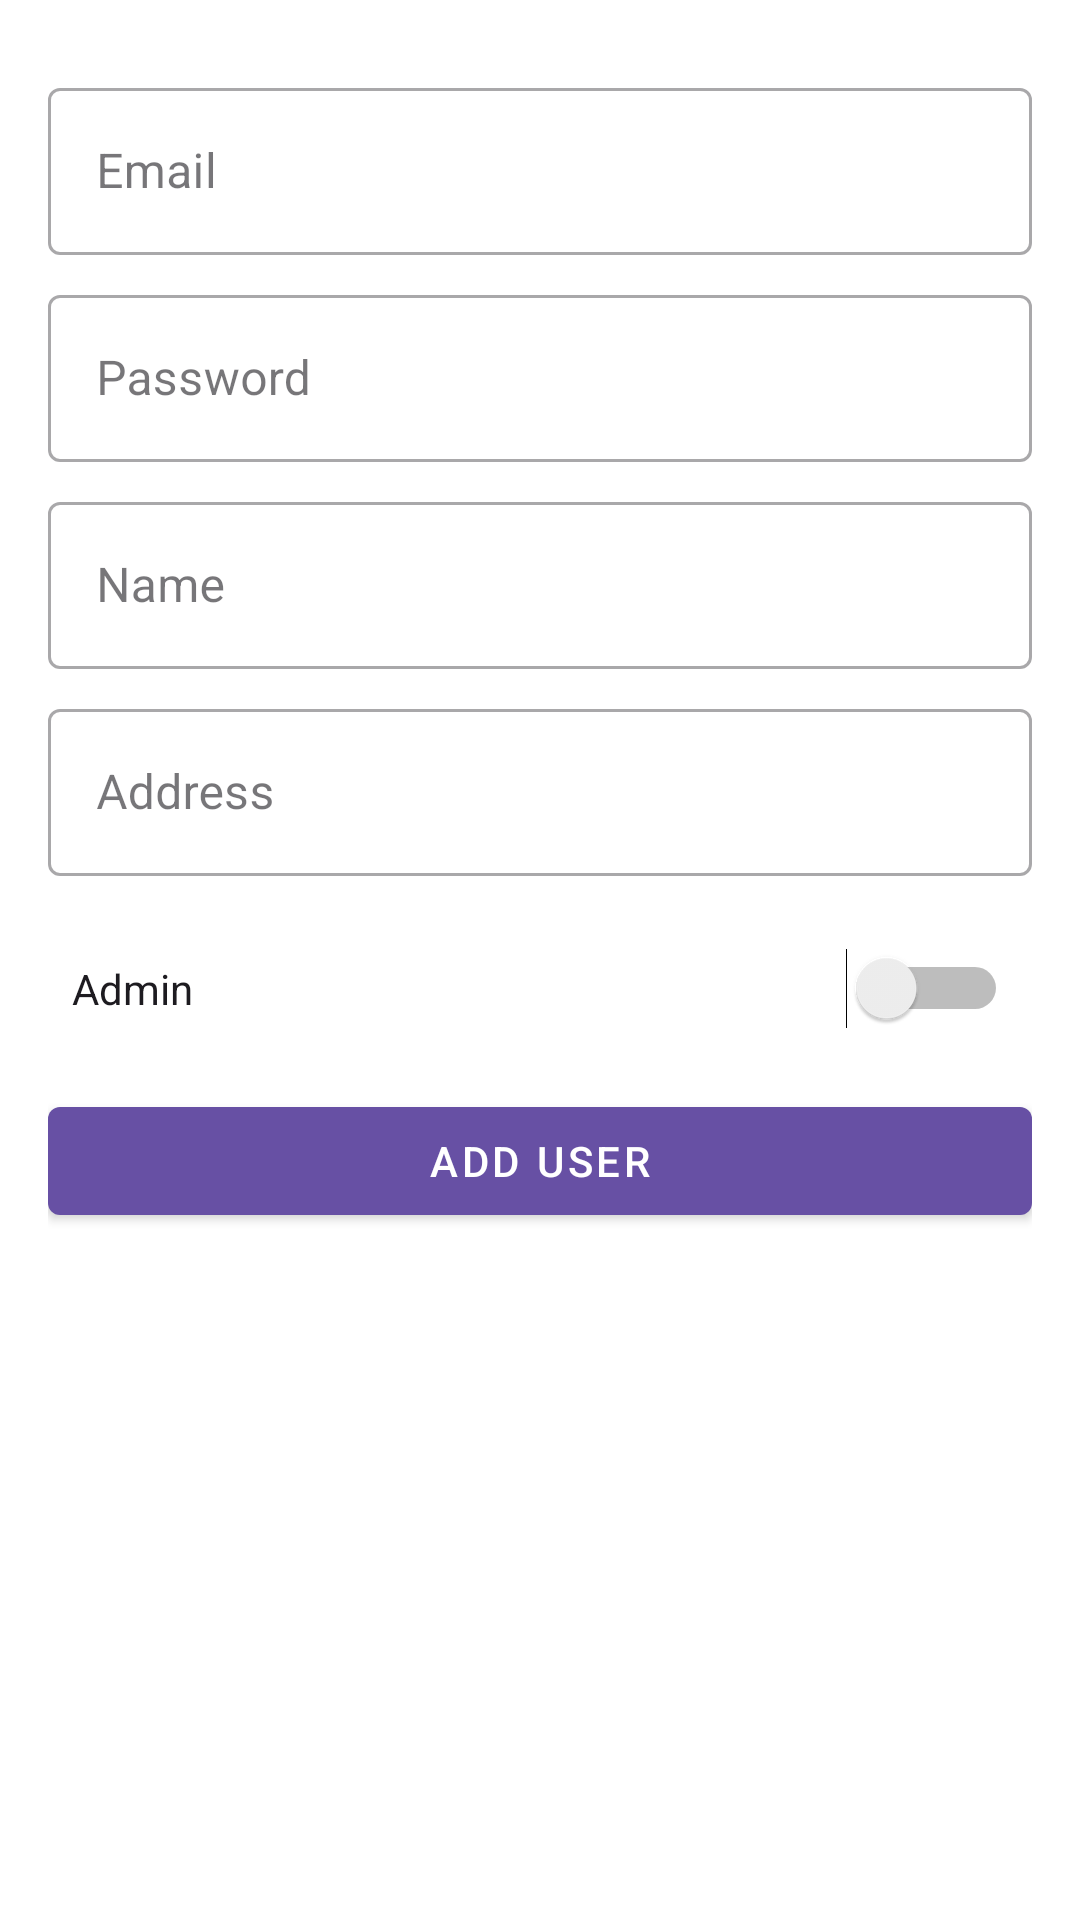

Reconstruct the res/layout file that produces this screen, plus the resources it refers to.
<!-- AndroidManifest.xml: application theme Theme.Dogsnutrition -->
<!-- res/layout/fragment_add_user.xml -->
<?xml version="1.0" encoding="utf-8"?>
<ScrollView xmlns:android="http://schemas.android.com/apk/res/android"
    xmlns:app="http://schemas.android.com/apk/res-auto"
    android:layout_width="match_parent"
    android:layout_height="match_parent"
    android:padding="16dp"
    android:background="#FFFFFF">

    <LinearLayout
        android:layout_width="match_parent"
        android:layout_height="wrap_content"
        android:orientation="vertical">

        
        <com.google.android.material.textfield.TextInputLayout
            android:layout_width="match_parent"
            android:layout_height="wrap_content"
            android:layout_marginTop="8dp"
            style="@style/Widget.MaterialComponents.TextInputLayout.OutlinedBox">

            <com.google.android.material.textfield.TextInputEditText
                android:id="@+id/emailEditText"
                android:layout_width="match_parent"
                android:layout_height="wrap_content"
                android:hint="Email"
                android:inputType="textEmailAddress" />
        </com.google.android.material.textfield.TextInputLayout>

        
        <com.google.android.material.textfield.TextInputLayout
            android:layout_width="match_parent"
            android:layout_height="wrap_content"
            android:layout_marginTop="8dp"
            style="@style/Widget.MaterialComponents.TextInputLayout.OutlinedBox">

            <com.google.android.material.textfield.TextInputEditText
                android:id="@+id/passwordEditText"
                android:layout_width="match_parent"
                android:layout_height="wrap_content"
                android:hint="Password"
                android:inputType="textPassword" />
        </com.google.android.material.textfield.TextInputLayout>

        
        <com.google.android.material.textfield.TextInputLayout
            android:layout_width="match_parent"
            android:layout_height="wrap_content"
            android:layout_marginTop="8dp"
            style="@style/Widget.MaterialComponents.TextInputLayout.OutlinedBox">

            <com.google.android.material.textfield.TextInputEditText
                android:id="@+id/nameEditText"
                android:layout_width="match_parent"
                android:layout_height="wrap_content"
                android:hint="Name"
                android:inputType="textPersonName" />
        </com.google.android.material.textfield.TextInputLayout>

        
        <com.google.android.material.textfield.TextInputLayout
            android:layout_width="match_parent"
            android:layout_height="wrap_content"
            android:layout_marginTop="8dp"
            style="@style/Widget.MaterialComponents.TextInputLayout.OutlinedBox">

            <com.google.android.material.textfield.TextInputEditText
                android:id="@+id/addressEditText"
                android:layout_width="match_parent"
                android:layout_height="wrap_content"
                android:hint="Address"
                android:inputType="textPostalAddress" />
        </com.google.android.material.textfield.TextInputLayout>

        
        <Switch
            android:id="@+id/isAdminSwitch"
            android:layout_width="match_parent"
            android:layout_height="wrap_content"
            android:layout_marginTop="20dp"
            android:text="Admin"
            android:padding="8dp" />

        
        <com.google.android.material.button.MaterialButton
            android:id="@+id/addButton"
            android:layout_width="match_parent"
            android:layout_height="wrap_content"
            android:text="Add User"
            android:layout_marginTop="16dp"
            style="@style/Widget.MaterialComponents.Button" />

    </LinearLayout>
</ScrollView>
<!-- resources referenced by this layout -->
<resources>
  <style name="Theme.Dogsnutrition" parent="Base.Theme.Dogsnutrition" />
  <style name="Base.Theme.Dogsnutrition" parent="Theme.Material3.DayNight.NoActionBar">
          
          
      </style>
</resources>
